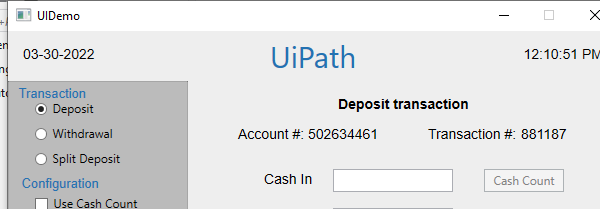
Task: Robotic Enterprise Framework
Workflow: Process

Step 1: Attach Window 'uidemo.exe  UIDemo' on 'UIDemo' in window 'UIDemo' (uidemo.exe)

Step 2: type "[in_TransactionItem.Item("CashIn").ToString]" into 'cashintb' (no picture)

Step 3: type "[in_TransactionItem.Item("OnUsCheck").ToString]" into 'onustb' (no picture)

Step 4: type "[in_TransactionItem.Item("NotOnUsCheck").ToString]" into 'notonustb' (no picture)

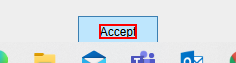
Step 5: click on the text 'Accept'

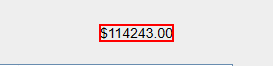
Step 6: find the text
